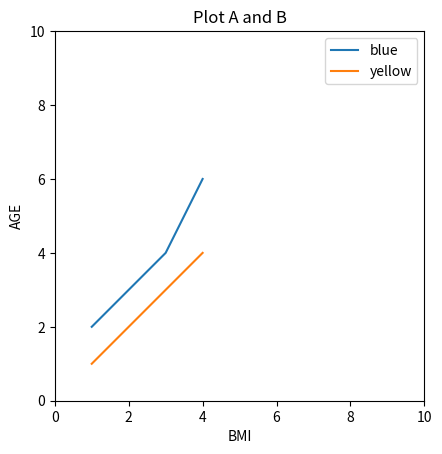

Python code for this plot:
import matplotlib.pyplot as plt

fig, ax = plt.subplots()

def plot(x, y, label):
    ax.plot(x, y, label=label)

x1 = [1, 2, 3, 4]
y1 = [2, 3, 4, 6]
plot(x1, y1, label='blue')

x2 = [1, 2, 3, 4]
y2 = [1, 2, 3, 4]
plot(x2, y2, label='yellow')

ax.set_title('Plot A and B')
ax.set_xlabel('BMI')
ax.set_ylabel('AGE')
ax.set_aspect('equal')
ax.set_xlim(0, 10)
ax.set_ylim(0, 10)
ax.legend()
plt.savefig('plot.png') #그래프 저장
plt.show()




